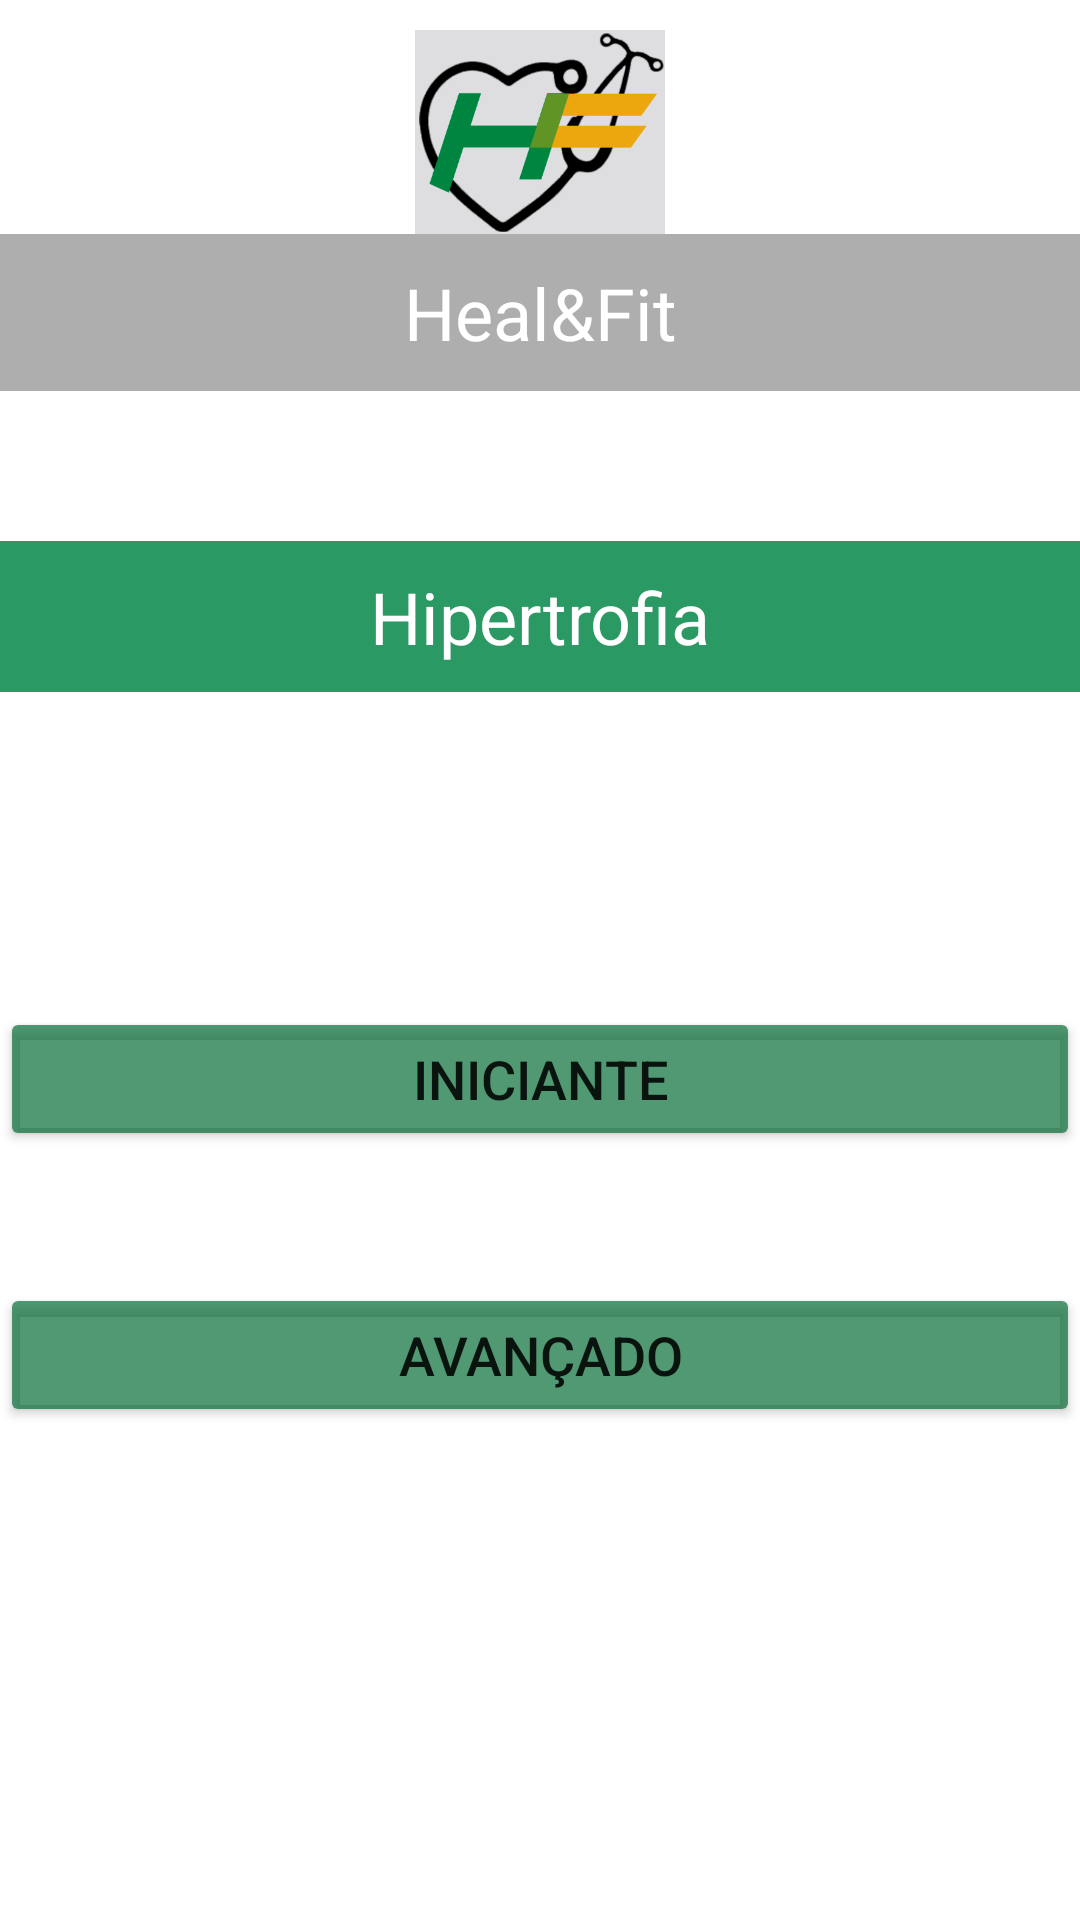

Android layout source for this screen:
<!-- AndroidManifest.xml: application theme Theme.TrabalhoHealFit -->
<!-- res/layout/activity_homem_hipertrofia.xml -->
<?xml version="1.0" encoding="utf-8"?>
<androidx.constraintlayout.widget.ConstraintLayout xmlns:android="http://schemas.android.com/apk/res/android"
    xmlns:app="http://schemas.android.com/apk/res-auto"
    xmlns:tools="http://schemas.android.com/tools"
    android:layout_width="match_parent"
    android:layout_height="match_parent"
    android:background="@drawable/fundo_homem"
    tools:context=".homem_hipertrofia">

    <LinearLayout
        android:layout_width="match_parent"
        android:layout_height="match_parent"
        android:orientation="vertical"
        tools:layout_editor_absoluteX="46dp"
        tools:layout_editor_absoluteY="149dp">
        <Space
            android:layout_width="match_parent"
            android:layout_height="10dp"/>

        <ImageView
            android:contentDescription="@string/logo"
            android:id="@+id/imageLogo"
            android:layout_width="match_parent"
            android:layout_height="68dp"
            app:srcCompat="@drawable/logo" />


        <TextView
            android:id="@+id/textTitulo"
            android:layout_width="match_parent"
            android:layout_height="wrap_content"

            android:gravity="center"
            android:textColor="@color/white"
            android:background="#5B1C1E1C"
            android:padding="10dp"
            android:text="@string/heal_fit"
            android:textSize="24sp" />

        <Space
            android:layout_width="match_parent"
            android:layout_height="50dp" />

        <TextView
            android:id="@+id/textEmagrecimento"
            android:layout_width="match_parent"
            android:layout_height="wrap_content"
            android:background="#D5008545"
            android:gravity="center"
            android:padding="9dp"
            android:text="@string/hipertrofia"
            android:textColor="@color/white"
            android:textSize="24sp" />
        <Space
            android:layout_width="match_parent"
            android:layout_height="105dp" />


        <Button
            android:id="@+id/bttIniciante"
            android:layout_width="match_parent"
            android:layout_height="wrap_content"
            android:text="@string/iniciante"
            android:textSize="18sp"
            app:backgroundTint="#AE006A33" />

        <Space
            android:layout_width="match_parent"
            android:layout_height="22dp" />

        <Space
            android:layout_width="match_parent"
            android:layout_height="22dp" />

        <Button
            android:id="@+id/bttAvancado"
            android:layout_width="match_parent"
            android:layout_height="wrap_content"
            android:text="@string/avan_ado"
            android:textSize="18sp"
            app:backgroundTint="#AE006A33" />


    </LinearLayout>

</androidx.constraintlayout.widget.ConstraintLayout>
<!-- resources referenced by this layout -->
<resources>
  <!-- drawable logo: png bitmap (drawable-v24, 39404 bytes) -->
  <string name="avan_ado">Avançado</string>
  <string name="heal_fit">Heal&amp;Fit</string>
  <string name="hipertrofia">Hipertrofia</string>
  <string name="iniciante">Iniciante</string>
  <string name="logo">Logo</string>
  <style name="Theme.TrabalhoHealFit" parent="Theme.MaterialComponents.DayNight.DarkActionBar">
          
          <item name="colorPrimary">@color/purple_500</item>
          <item name="colorPrimaryVariant">@color/purple_700</item>
          <item name="colorOnPrimary">@color/white</item>
          
          <item name="colorSecondary">@color/teal_200</item>
          <item name="colorSecondaryVariant">@color/teal_700</item>
          <item name="colorOnSecondary">@color/black</item>
          
          <item name="android:statusBarColor" tools:targetApi="l">?attr/colorPrimaryVariant</item>
          
      </style>
  <!-- not gathered from this repository: default colours our renderer supplied (Android Studio template values) -->
  <color name="purple_500">#FF6200EE</color>
  <color name="purple_700">#FF3700B3</color>
  <color name="teal_200">#FF03DAC5</color>
  <color name="teal_700">#FF018786</color>
  <color name="black">#FF000000</color>
  <color name="white">#FFFFFFFF</color>
</resources>
